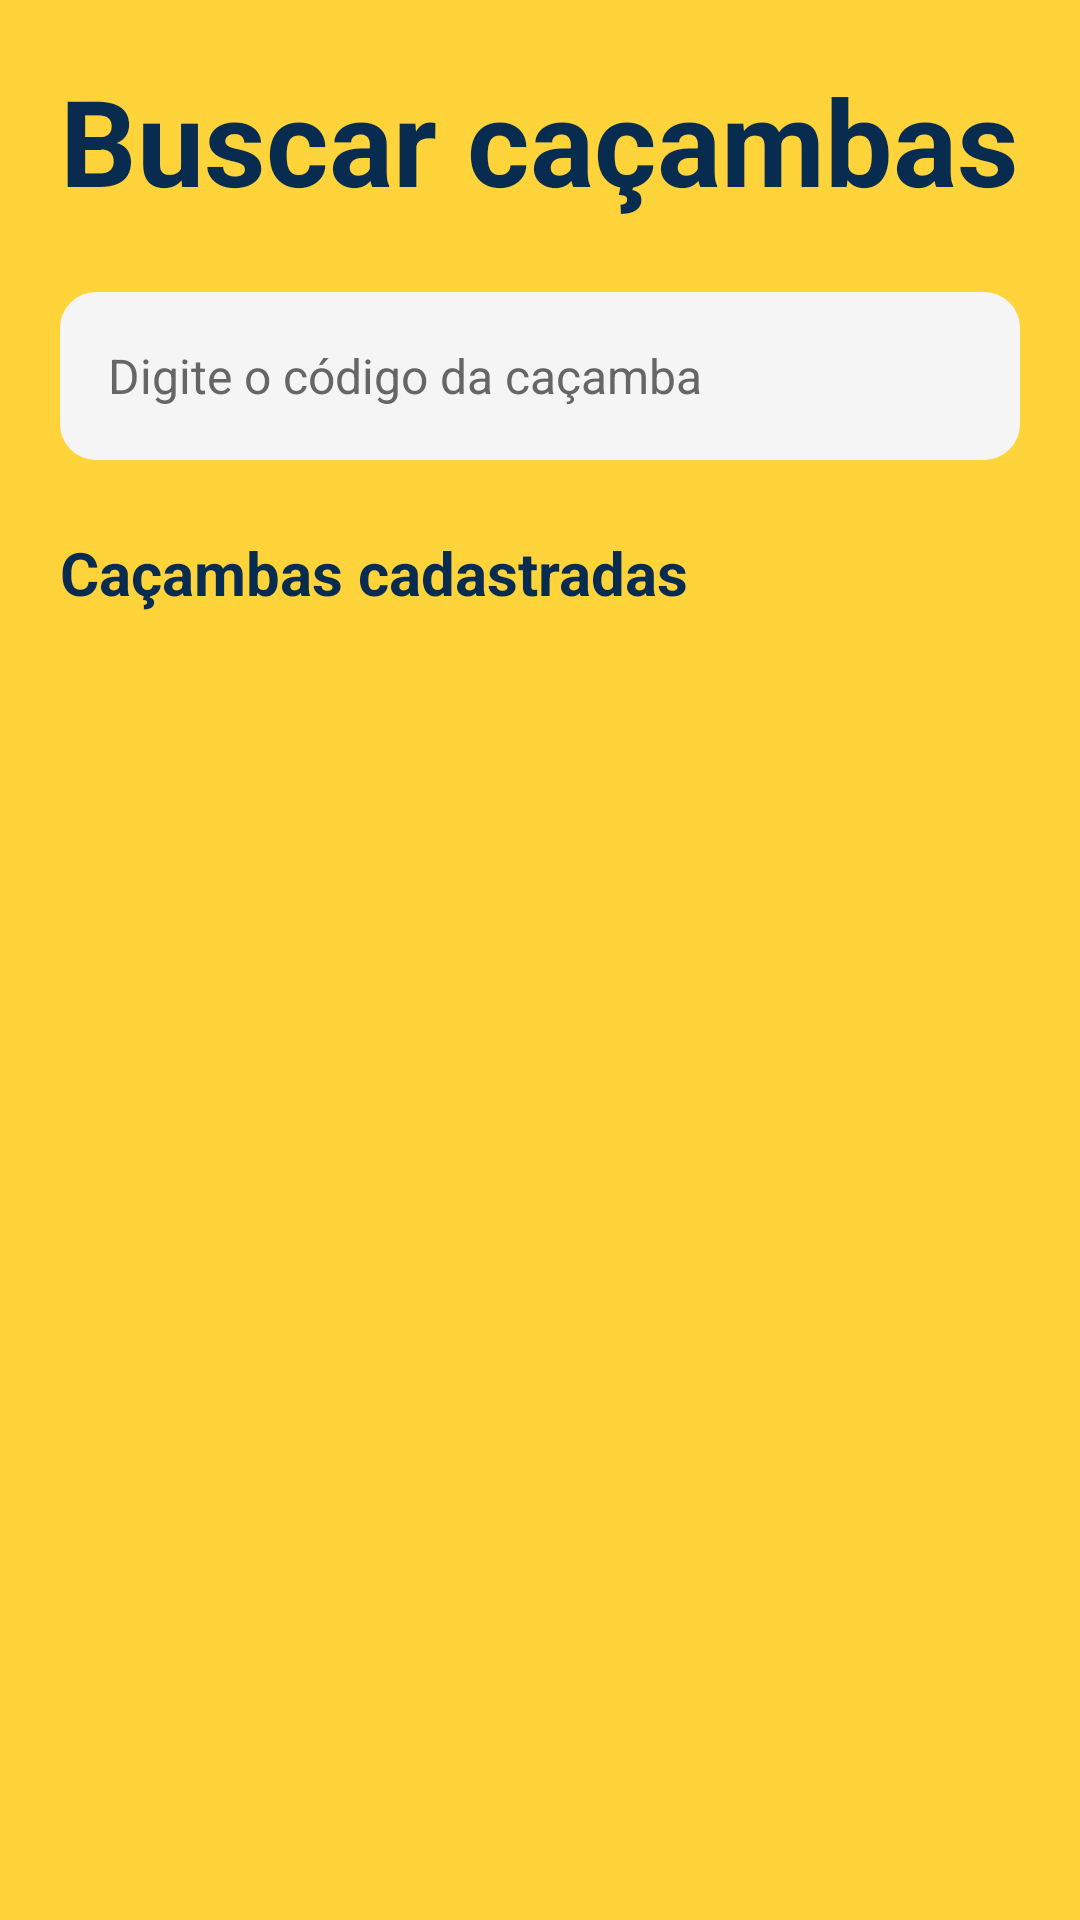

Here is an Android app screen rendered from its layout file. Give the layout XML and the strings, colors and styles it references.
<!-- AndroidManifest.xml: application theme Theme.LRCacambas -->
<!-- res/layout/activity_buscar_cacamba.xml -->
<?xml version="1.0" encoding="utf-8"?>
<ScrollView xmlns:android="http://schemas.android.com/apk/res/android"
    android:id="@+id/main"
    android:layout_width="match_parent"
    android:layout_height="match_parent"
    android:background="@color/amarelo_principal"
    android:fillViewport="true">

    <LinearLayout
        android:layout_width="match_parent"
        android:layout_height="wrap_content"
        android:orientation="vertical"
        android:padding="20dp">

        <TextView
            android:layout_width="match_parent"
            android:layout_height="wrap_content"
            android:layout_marginBottom="24dp"
            android:text="Buscar caçambas"
            android:textColor="@color/azul_marinho"
            android:textSize="40sp"
            android:textStyle="bold" />

        <EditText
            android:id="@+id/edtBuscarCacamba"
            android:layout_width="match_parent"
            android:layout_height="56dp"
            android:background="@drawable/bg_botao_dialogo_secundario"
            android:hint="Digite o código da caçamba"
            android:inputType="number"
            android:paddingStart="16dp"
            android:paddingEnd="16dp"
            android:singleLine="true"
            android:textColor="@color/preto"
            android:textColorHint="@color/cinza_hint"
            android:textSize="16sp" />

        <TextView
            android:id="@+id/txtResultadoBusca"
            android:layout_width="match_parent"
            android:layout_height="wrap_content"
            android:layout_marginTop="24dp"
            android:layout_marginBottom="12dp"
            android:text="Caçambas cadastradas"
            android:textColor="@color/azul_marinho"
            android:textSize="20sp"
            android:textStyle="bold" />

        <LinearLayout
            android:id="@+id/containerCacambas"
            android:layout_width="match_parent"
            android:layout_height="wrap_content"
            android:orientation="vertical" />

        <TextView
            android:id="@+id/txtNenhumaCacamba"
            android:layout_width="match_parent"
            android:layout_height="wrap_content"
            android:layout_marginTop="20dp"
            android:gravity="center"
            android:text="Nenhuma caçamba encontrada."
            android:textColor="@color/cinza_hint"
            android:textSize="16sp"
            android:visibility="gone" />

    </LinearLayout>

</ScrollView>
<!-- resources referenced by this layout -->
<resources>
  <color name="amarelo_principal">#FFD43B</color>
  <color name="azul_marinho">#082B50</color>
  <color name="cinza_hint">#666666</color>
  <color name="preto">#222222</color>
  <!-- drawable bg_botao_dialogo_secundario (drawable) -->
  <?xml version="1.0" encoding="utf-8"?>
  <shape xmlns:android="http://schemas.android.com/apk/res/android">
      <solid android:color="@color/cinza_fundo" />
      <corners android:radius="12dp" />
  </shape>
  <style name="Theme.LRCacambas" parent="Base.Theme.LRCacambas" />
  <color name="cinza_fundo">#F5F5F5</color>
  <style name="Base.Theme.LRCacambas" parent="Theme.Material3.DayNight.NoActionBar">
          
          
      </style>
</resources>
